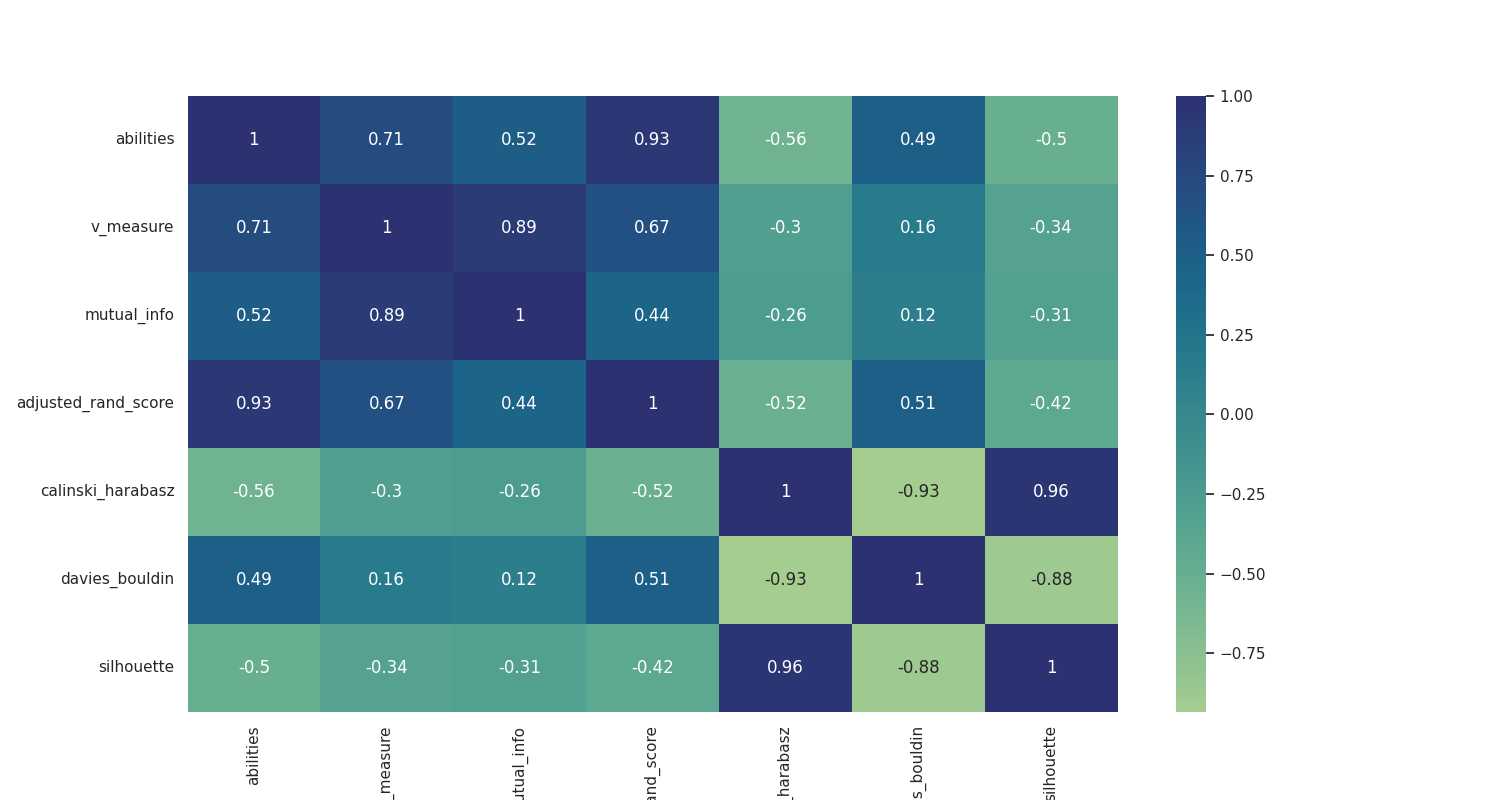

Data behind this chart, as committed beside it:
, abilities, v_measure, mutual_info, adjusted_rand_score, calinski_harabasz, davies_bouldin, silhouette
abilities, 1.0, 0.7134, 0.5174, 0.9307, -0.5579, 0.4946, -0.504
v_measure, 0.7134, 1.0, 0.8869, 0.6668, -0.3, 0.1629, -0.3406
mutual_info, 0.5174, 0.8869, 1.0, 0.438, -0.2577, 0.1186, -0.3145
adjusted_rand_score, 0.9307, 0.6668, 0.438, 1.0, -0.5233, 0.5054, -0.4163
calinski_harabasz, -0.5579, -0.3, -0.2577, -0.5233, 1.0, -0.9347, 0.9564
davies_bouldin, 0.4946, 0.1629, 0.1186, 0.5054, -0.9347, 1.0, -0.8832
silhouette, -0.504, -0.3406, -0.3145, -0.4163, 0.9564, -0.8832, 1.0
